Image classification data set "overlays" (Paras-so/Rice-leaf-disease-predictor on GitHub). Class labels (6): bacterial leaf blight, brown spot, healthy, leaf blast, leaf scald, narrow brown spot.

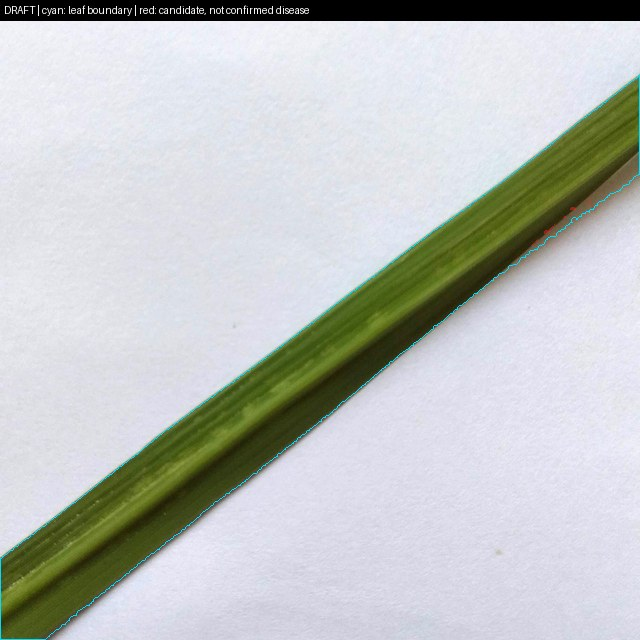
Label: healthy

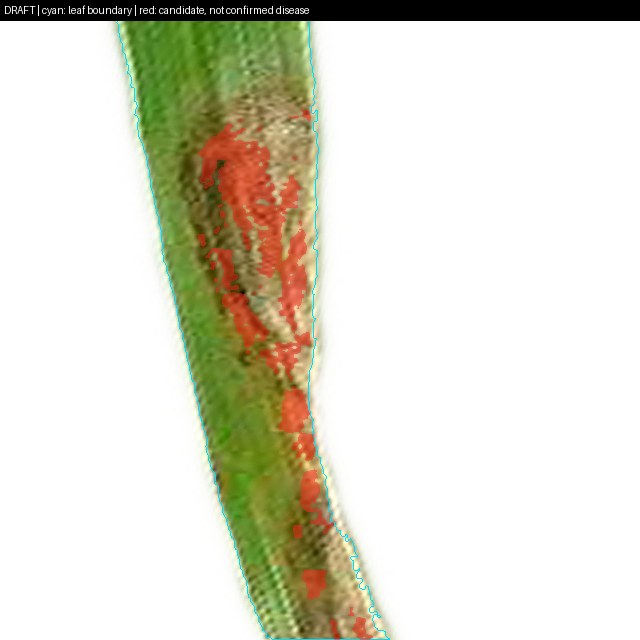
Label: leaf scald

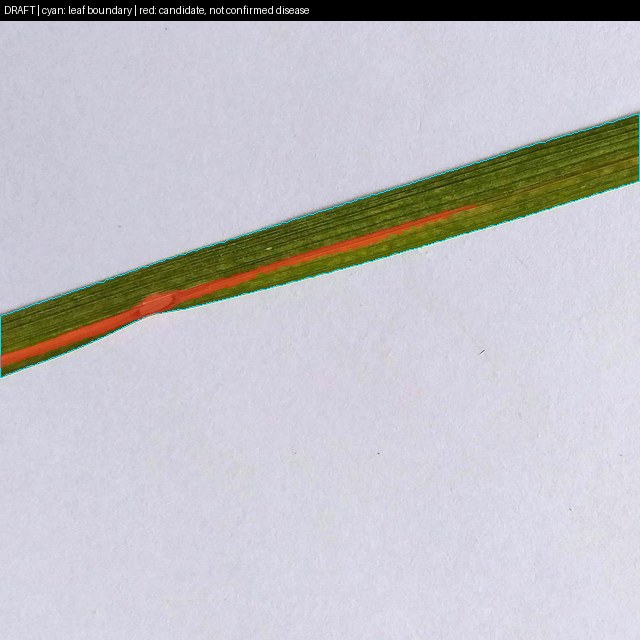
Label: leaf blast

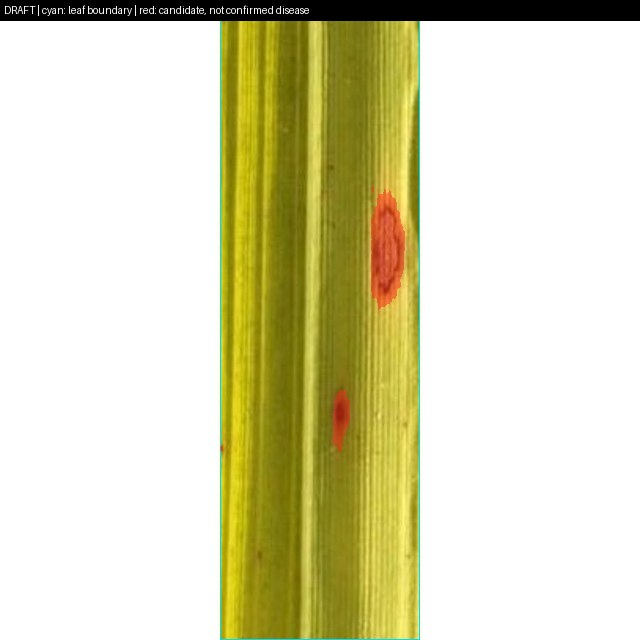
Label: brown spot

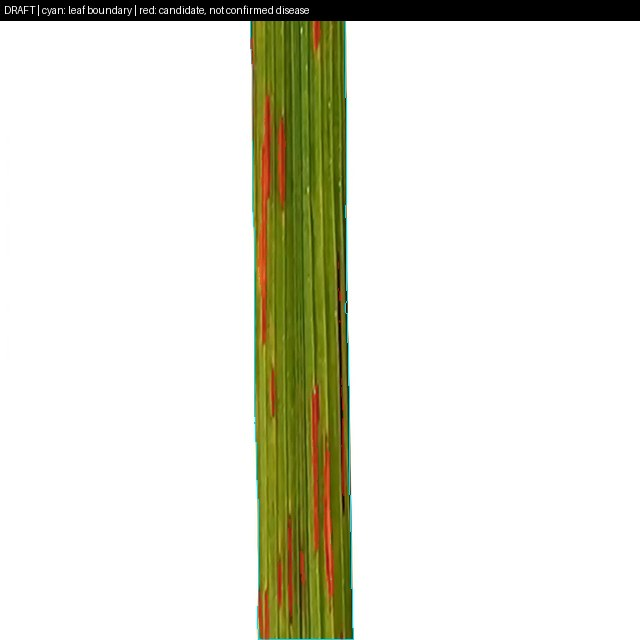
Label: narrow brown spot

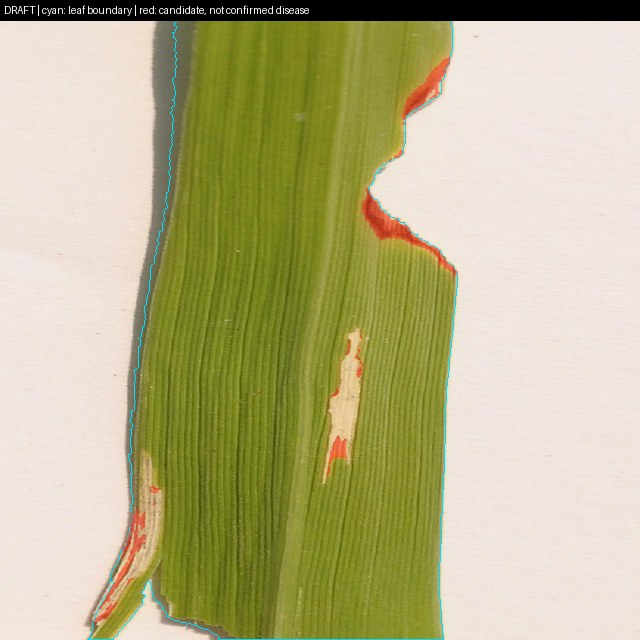
Label: bacterial leaf blight
